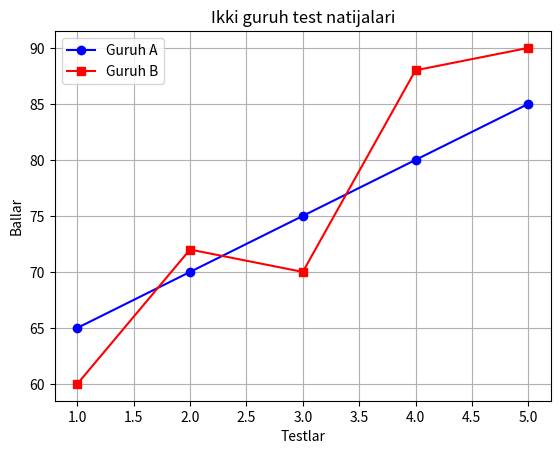

Recreate this plot in Python.
import matplotlib.pyplot as plt

testlar = [1, 2, 3, 4, 5]
guruh_a = [65, 70, 75, 80, 85]
guruh_b = [60, 72, 70, 88, 90]

plt.plot(testlar, guruh_a, color="blue", marker="o", label="Guruh A")
plt.plot(testlar, guruh_b, color="red", marker="s", label="Guruh B")

plt.title("Ikki guruh test natijalari")
plt.xlabel("Testlar")
plt.ylabel("Ballar")

plt.legend()
plt.grid()

plt.show()
